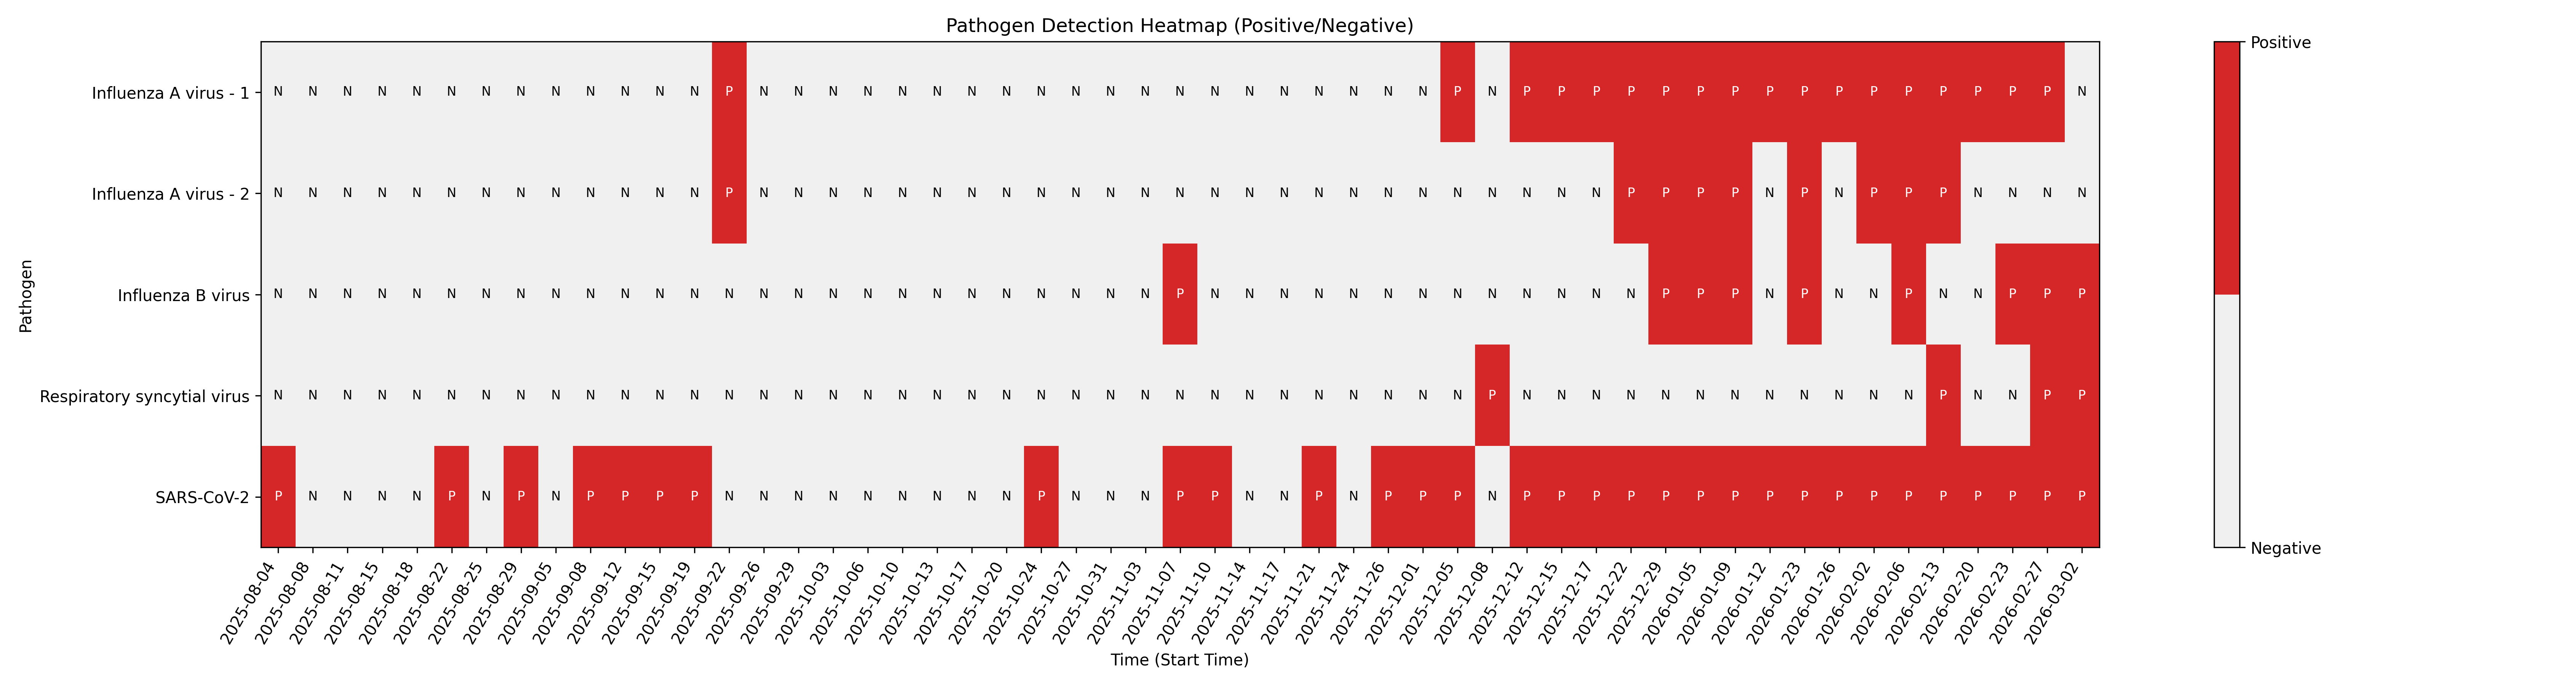

Write Python code to recreate this figure.
from pathlib import Path

import matplotlib.pyplot as plt
import numpy as np
import pandas as pd
from matplotlib.colors import ListedColormap

INPUT_TSV = Path("/Users/mach_admin/Downloads/results_summary_qualitative_2026-03-11_15-55-06.tsv")
OUTPUT_SVG = Path("/Users/mach_admin/Downloads/Thesis committee meetings/1st meeting/Data/Efficiency plots/heatmap_positive_negative.svg")
OUTPUT_PNG = Path("/Users/mach_admin/Downloads/Thesis committee meetings/1st meeting/Data/Efficiency plots/heatmap_positive_negative.png")
OUTPUT_MATRIX_CSV = Path("/Users/mach_admin/Downloads/Thesis committee meetings/1st meeting/Data/Efficiency plots/heatmap_positive_negative_matrix.csv")


def main() -> None:
    df = pd.read_csv(INPUT_TSV, sep="\t")

    required_columns = ["Assay Target", "Start Time", "Qualitative Result"]
    missing_columns = [column for column in required_columns if column not in df.columns]
    if missing_columns:
        raise ValueError(f"Missing required columns: {missing_columns}")

    clean = df[required_columns].copy()
    clean = clean.dropna(subset=["Assay Target", "Start Time", "Qualitative Result"])
    clean["Assay Target"] = clean["Assay Target"].astype(str).str.strip()
    clean["Qualitative Result"] = clean["Qualitative Result"].astype(str).str.strip().str.title()
    clean["Start Time"] = pd.to_datetime(clean["Start Time"], errors="coerce")
    clean = clean[clean["Start Time"].notna()]

    clean = clean[clean["Assay Target"].str.lower() != "spc"]
    clean = clean[clean["Qualitative Result"].isin(["Positive", "Negative"])]

    clean["value"] = clean["Qualitative Result"].map({"Negative": 0, "Positive": 1})

    grouped = (
        clean.groupby(["Assay Target", "Start Time"], as_index=False)["value"]
        .max()
        .copy()
    )

    if grouped.empty:
        raise ValueError("No valid Positive/Negative pathogen data found after filtering.")

    matrix = grouped.pivot(index="Assay Target", columns="Start Time", values="value")

    pathogen_order = sorted(matrix.index.tolist())
    matrix = matrix.reindex(pathogen_order)

    matrix = matrix.sort_index(axis=1)

    matrix.to_csv(OUTPUT_MATRIX_CSV)

    data = matrix.to_numpy(dtype=float)

    fig_width = max(12, 0.35 * data.shape[1] + 4)
    fig_height = max(4, 0.8 * data.shape[0] + 2)
    fig, ax = plt.subplots(figsize=(fig_width, fig_height))

    cmap = ListedColormap(["#f0f0f0", "#d62728"])
    masked = np.ma.masked_invalid(data)
    im = ax.imshow(masked, cmap=cmap, vmin=0, vmax=1, aspect="auto")

    x_labels = [timestamp.strftime("%Y-%m-%d") for timestamp in matrix.columns]
    y_labels = matrix.index.tolist()

    ax.set_xticks(np.arange(len(x_labels)))
    ax.set_xticklabels(x_labels, rotation=60, ha="right")
    ax.set_yticks(np.arange(len(y_labels)))
    ax.set_yticklabels(y_labels)

    ax.set_xlabel("Time (Start Time)")
    ax.set_ylabel("Pathogen")
    ax.set_title("Pathogen Detection Heatmap (Positive/Negative)")

    cbar = fig.colorbar(im, ax=ax, ticks=[0, 1])
    cbar.ax.set_yticklabels(["Negative", "Positive"])

    for row in range(data.shape[0]):
        for col in range(data.shape[1]):
            if np.isnan(data[row, col]):
                continue
            label = "P" if data[row, col] == 1 else "N"
            text_color = "white" if data[row, col] == 1 else "black"
            ax.text(col, row, label, ha="center", va="center", color=text_color, fontsize=8)

    fig.tight_layout()
    fig.savefig(OUTPUT_SVG, dpi=300)
    fig.savefig(OUTPUT_PNG, dpi=300)

    print(f"Saved SVG: {OUTPUT_SVG}")
    print(f"Saved PNG: {OUTPUT_PNG}")
    print(f"Saved matrix CSV: {OUTPUT_MATRIX_CSV}")


if __name__ == "__main__":
    main()
